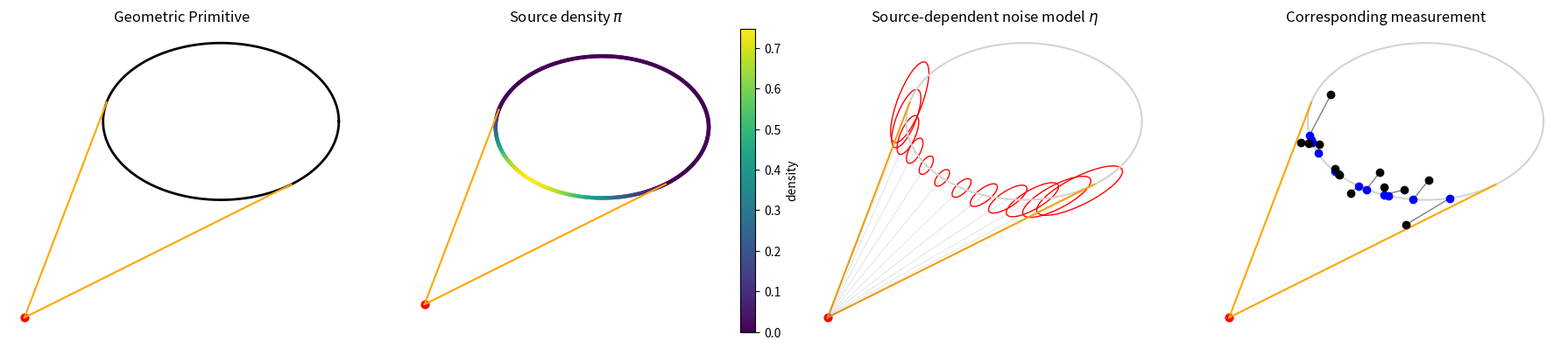

Recreate this plot in Python.
import numpy as np
import matplotlib.pyplot as plt
from matplotlib.patches import Ellipse

# -----------------------
# Helper: covariance ellipse
# -----------------------
def draw_cov_ellipse(ax, x, y, cov, scale=2.0, **kwargs):
    vals, vecs = np.linalg.eigh(cov)
    order = vals.argsort()[::-1]
    vals, vecs = vals[order], vecs[:, order]

    angle = np.degrees(np.arctan2(*vecs[:, 0][::-1]))
    width, height = scale * np.sqrt(vals)

    ell = Ellipse((x, y), width, height, angle=angle, **kwargs)
    ax.add_patch(ell)

# -----------------------
# Primitive
# -----------------------
N_curve = 600
t = np.linspace(0, 2*np.pi, N_curve)

a, b = 3.0, 2.0
x = a * np.cos(t)
y = b * np.sin(t)

# -----------------------
# Sensor
# -----------------------
sensor = np.array([-5.0, -5.0])

# -----------------------
# Visibility-based density
# -----------------------
# compute angle for each point
angles = np.zeros_like(t)
visibility_vals = np.zeros_like(t)

for i in range(len(t)):
    p = np.array([x[i], y[i]])

    ray = p - sensor
    dist = np.linalg.norm(ray)
    ray_dir = ray / dist

    # angle of ray
    angles[i] = np.arctan2(ray_dir[1], ray_dir[0])

    # visibility check
    normal = np.array([x[i]/(a**2), y[i]/(b**2)])
    normal /= np.linalg.norm(normal)

    visibility = np.dot(normal, -ray_dir)
    visibility_vals[i] = visibility

# unwrap angles to avoid discontinuities
angles = np.unwrap(angles)

# compute dθ/dt
dtheta_dt = np.gradient(angles, t)

# density ∝ |dθ/dt|
rho = np.abs(dtheta_dt)

# apply visibility mask
rho[visibility_vals <= 0] = 0.0

# normalize
rho /= np.trapz(rho, t)


# -----------------------
# Find visible region boundaries (tangent points)
# -----------------------
visible_mask = visibility_vals > 0
indices = np.where(visible_mask)[0]

start_idx = indices[0]
end_idx = indices[-1]

p_start = np.array([x[start_idx], y[start_idx]])
p_end   = np.array([x[end_idx], y[end_idx]])

# -----------------------
# Sampling
# -----------------------
N_samples = 12

cdf = np.cumsum(rho)
cdf /= cdf[-1]

rand_vals = np.random.rand(N_samples)
t_samples = np.interp(rand_vals, cdf, t)

xs = a * np.cos(t_samples)
ys = b * np.sin(t_samples)

# -----------------------
# Laser-dependent covariance
# -----------------------
def compute_cov(p):
    # ray
    ray = p - sensor
    dist = np.linalg.norm(ray)
    ray_dir = ray / dist

    # surface normal (ellipse)
    normal = np.array([p[0] / (a**2), p[1] / (b**2)])
    normal /= np.linalg.norm(normal)

    # incidence angle (angle between normal and incoming ray)
    cos_theta = np.dot(normal, -ray_dir)
    cos_theta = np.clip(cos_theta, 0.0, 1.0)

    # convert to angle behavior
    grazing = 1 - cos_theta   # 0 = orthogonal, 1 = grazing

    # distance scaling
    base = 0.02 + 0.05 * dist

    # NEW: strong anisotropy variation
    sigma_parallel = base * (1.0 + 2.5 * grazing)     # grows strongly at grazing
    sigma_perp     = base * (0.5 + 0.5 * grazing)     # also grows, but less

    # directions
    direction = ray_dir
    perp = np.array([-direction[1], direction[0]])

    cov = (
        sigma_parallel**2 * np.outer(direction, direction) +
        sigma_perp**2     * np.outer(perp, perp)
    )

    return cov

# noisy observations
noisy_pts = []

for xi, yi in zip(xs, ys):
    p = np.array([xi, yi])
    cov = compute_cov(p)
    q = np.random.multivariate_normal(p, cov)
    noisy_pts.append(q)

noisy_pts = np.array(noisy_pts)

# -----------------------
# Plot helper: draw sensor + visibility
# -----------------------
def draw_sensor_and_visibility(ax):
    ax.scatter(sensor[0], sensor[1], color='red', s=40)

    # tangent rays
    ax.plot([sensor[0], p_start[0]],
            [sensor[1], p_start[1]],
            color='orange', linewidth=1.5)

    ax.plot([sensor[0], p_end[0]],
            [sensor[1], p_end[1]],
            color='orange', linewidth=1.5)

    # highlight visible arc
    #ax.plot(x[visible_mask], y[visible_mask],
    #        color='orange', linewidth=3)

# -----------------------
# Plot
# -----------------------
fig, axes = plt.subplots(1, 4, figsize=(18, 4))

# Panel 1: Primitive
axes[0].plot(x, y, color='black', linewidth=2)
draw_sensor_and_visibility(axes[0])
axes[0].set_title(r"Geometric Primitive")
axes[0].axis('equal')
axes[0].axis('off')

# Panel 2: Density
sc = axes[1].scatter(x, y, c=rho, cmap='viridis', s=5)
draw_sensor_and_visibility(axes[1])
axes[1].set_title(r"Source density $\pi$")
axes[1].axis('equal')
axes[1].axis('off')

cbar = plt.colorbar(sc, ax=axes[1], fraction=0.046)
cbar.set_label("density")

# Panel 3: Covariance field

axes[2].plot(x, y, color='lightgray')
draw_sensor_and_visibility(axes[2])

for i in range(start_idx, end_idx, 20):
    p = np.array([x[i], y[i]])
    cov = compute_cov(p)

    # ray
    axes[2].plot([sensor[0], p[0]],
                 [sensor[1], p[1]],
                 color='gray', linewidth=0.5, alpha=0.3)

    draw_cov_ellipse(axes[2],
                     p[0], p[1],
                     cov,
                     edgecolor='red',
                     facecolor='none',
                     linewidth=1)

axes[2].set_title(r"Source-dependent noise model $\eta$")
axes[2].axis('equal')
axes[2].axis('off')

# Panel 4: Samples + observations
axes[3].plot(x, y, color='lightgray')
draw_sensor_and_visibility(axes[3])

axes[3].scatter(xs, ys, color='blue', zorder=3)
axes[3].scatter(noisy_pts[:,0], noisy_pts[:,1],
                color='black', zorder=3)

for i in range(len(xs)):
    axes[3].plot([xs[i], noisy_pts[i,0]],
                 [ys[i], noisy_pts[i,1]],
                 color='gray', linewidth=1)

axes[3].set_title(r"Corresponding measurement")
axes[3].axis('equal')
axes[3].axis('off')

plt.tight_layout()
plt.show()
